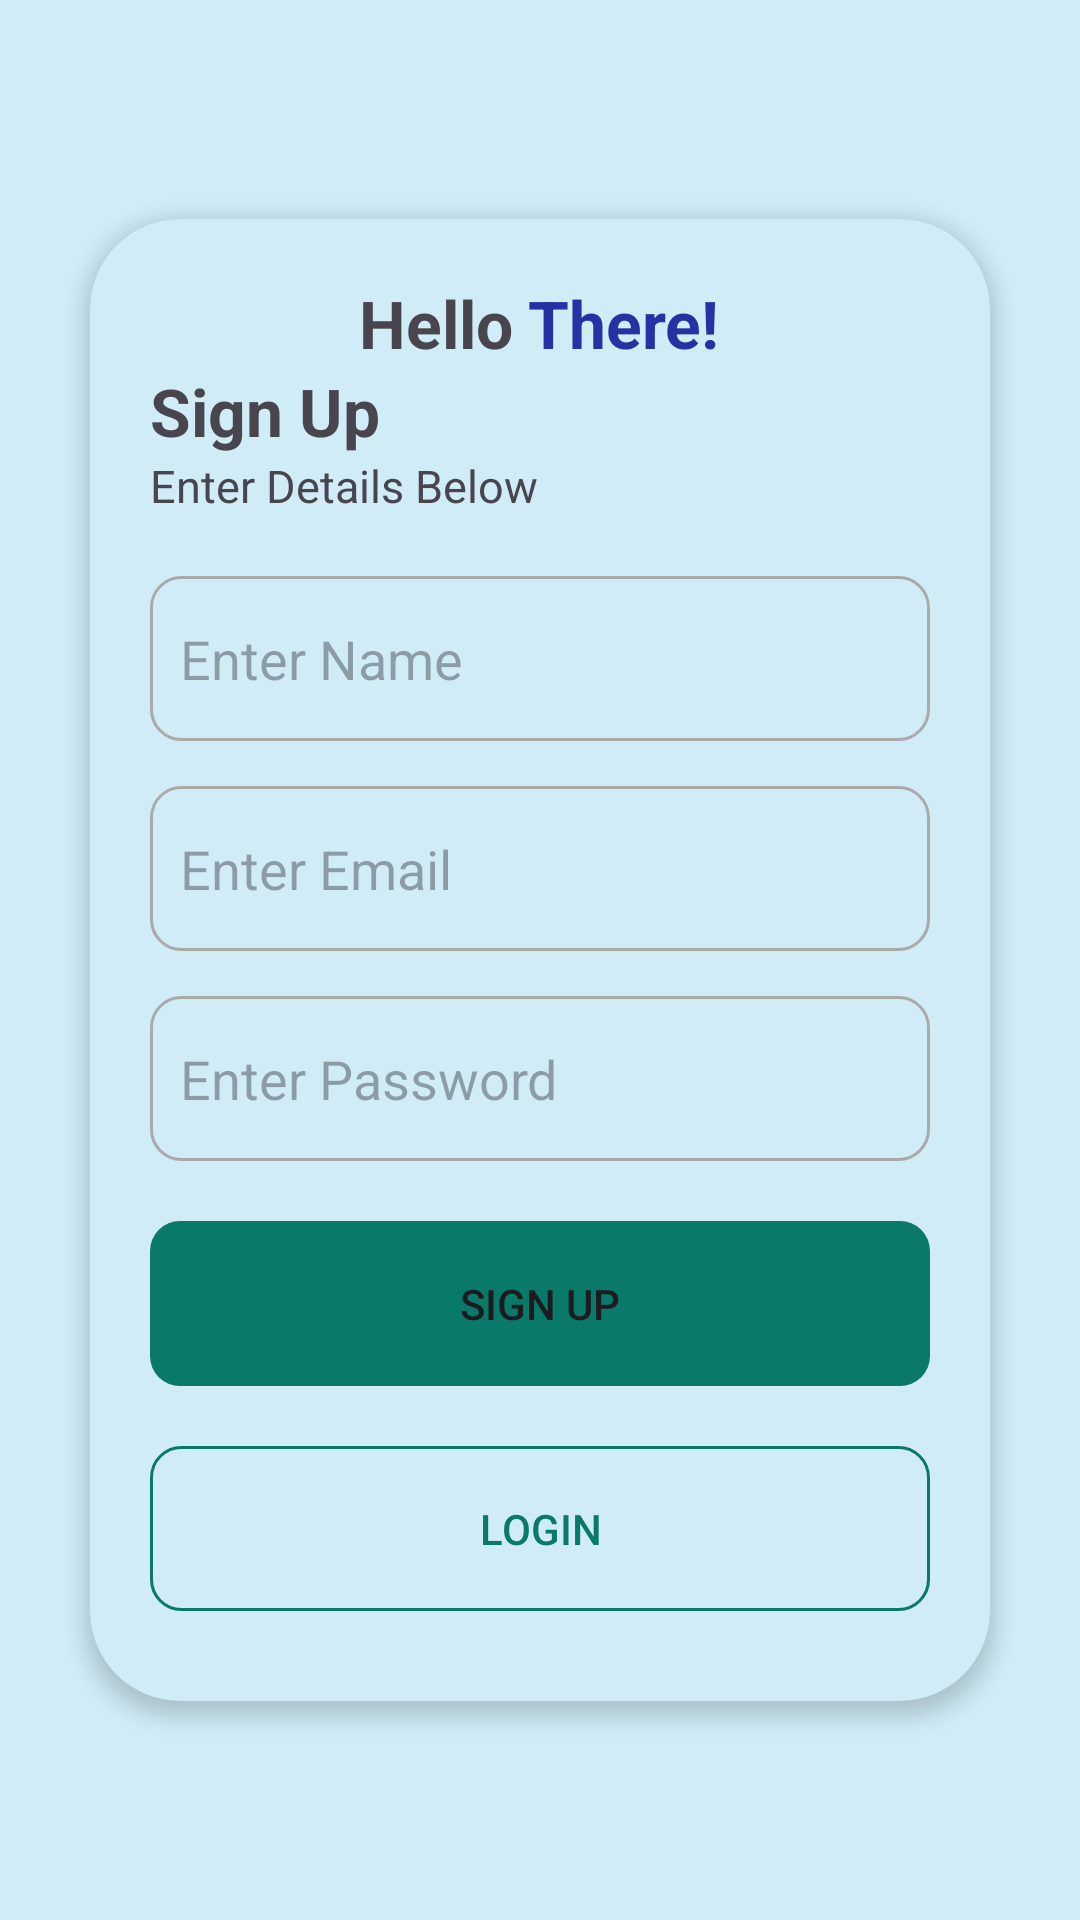

Here is an Android app screen rendered from its layout file. Give the layout XML and the strings, colors and styles it references.
<!-- AndroidManifest.xml: application theme Theme.ToDoList -->
<!-- res/layout/activity_sign_up.xml -->
<?xml version="1.0" encoding="utf-8"?>
<LinearLayout xmlns:android="http://schemas.android.com/apk/res/android"
    xmlns:app="http://schemas.android.com/apk/res-auto"
    xmlns:tools="http://schemas.android.com/tools"
    android:id="@+id/main"
    android:layout_width="match_parent"
    android:layout_height="match_parent"
    android:orientation="vertical"
    android:background="@color/skyBlue"
    tools:context=".UI.SignUp">
    <ScrollView
        android:layout_width="match_parent"
        android:layout_height="match_parent"
        android:fillViewport="true"
        >
        <RelativeLayout
            android:layout_width="match_parent"
            android:layout_height="match_parent"
            >
            <androidx.cardview.widget.CardView
                android:layout_width="match_parent"
                android:layout_height="wrap_content"

                app:cardBackgroundColor="@color/skyBlue"
                android:layout_centerInParent="true"
                app:cardCornerRadius="30dp"
                android:layout_marginHorizontal="30dp"
                app:cardElevation="4dp"
                android:outlineAmbientShadowColor="@color/skyBlue"
                >
                <RelativeLayout
                    android:layout_width="match_parent"
                    android:layout_height="match_parent"
                    >

                    <LinearLayout
                        android:layout_width="wrap_content"
                        android:layout_height="wrap_content"
                        android:orientation="horizontal"
                        android:id="@+id/hello_id_holder"
                        android:layout_marginTop="20dp"
                        android:layout_centerHorizontal="true"
                        >
                        <TextView
                            android:layout_width="wrap_content"
                            android:layout_height="wrap_content"
                            android:text="@string/hello"
                            android:textSize="22sp"
                            android:textStyle="bold"
                            android:layout_marginEnd="5dp"/>
                        <TextView
                            android:layout_width="wrap_content"
                            android:layout_height="wrap_content"
                            android:text="@string/there"
                            android:textSize="22sp"
                            android:textStyle="bold"
                            android:textColor="#2532A4"/>
                    </LinearLayout>
                    <TextView
                        android:id="@+id/signUp_id"
                        android:layout_width="wrap_content"
                        android:layout_height="wrap_content"
                        android:text="@string/signUp"
                        android:layout_below="@id/hello_id_holder"
                        android:textSize="22sp"
                        android:textStyle="bold"
                        android:layout_marginStart="20dp"/>
                    <TextView
                        android:layout_width="wrap_content"
                        android:layout_height="wrap_content"
                        android:id="@+id/credential_id_holder"
                        android:text="@string/credentials"
                        android:layout_below="@id/signUp_id"
                        android:layout_marginStart="20dp"
                        android:textSize="15sp"/>
                    <EditText
                        android:layout_width="match_parent"
                        android:layout_height="55dp"
                        android:id="@+id/name_ET"
                        android:layout_below="@id/credential_id_holder"
                        android:background="@drawable/edittext_bg"
                        android:layout_marginHorizontal="20dp"
                        android:layout_marginTop="20dp"
                        android:hint="Enter Name"
                        android:paddingStart="10dp"/>
                    <EditText
                        android:layout_width="match_parent"
                        android:layout_height="55dp"
                        android:id="@+id/Email_ET"
                        android:layout_below="@id/name_ET"
                        android:background="@drawable/edittext_bg"
                        android:layout_marginHorizontal="20dp"
                        android:layout_marginTop="15dp"
                        android:hint="Enter Email"
                        android:paddingStart="10dp"/>
                    <EditText
                        android:layout_width="match_parent"
                        android:layout_height="55dp"
                        android:id="@+id/pasword_ET"
                        android:layout_below="@id/Email_ET"
                        android:background="@drawable/edittext_bg"
                        android:layout_marginHorizontal="20dp"
                        android:layout_marginTop="15dp"
                        android:hint="Enter Password"
                        android:paddingStart="10dp"/>
                    <Button
                        android:layout_width="match_parent"
                        android:layout_height="55dp"
                        android:id="@+id/btn_signUP"
                        android:text="@string/signUp"
                        android:layout_below="@id/pasword_ET"
                        android:layout_marginTop="20dp"
                        app:backgroundTint="@null"
                        android:background="@drawable/save_btn_bg"
                        android:backgroundTint="@color/grey"
                        android:layout_marginHorizontal="20dp"/>
                    <Button
                        android:layout_width="match_parent"
                        android:layout_height="55dp"
                        android:id="@+id/btn_login"
                        android:text="@string/Login"
                        android:textColor="@color/grey"
                        android:layout_below="@id/btn_signUP"
                        android:layout_marginTop="20dp"
                        app:backgroundTint="@null"
                        android:background="@drawable/loginbtn_bg"
                        android:layout_marginHorizontal="20dp"
                        android:layout_marginBottom="30dp"/>
                    <ProgressBar
                        android:id="@+id/circularProgressBar"
                        android:layout_centerInParent="true"
                        android:layout_width="80dp"
                        android:layout_height="80dp"
                        android:visibility="gone"
                        android:indeterminate="true"
                        />

                </RelativeLayout>
            </androidx.cardview.widget.CardView>
        </RelativeLayout>
    </ScrollView>

</LinearLayout>
<!-- resources referenced by this layout -->
<resources>
  <color name="grey">#097969</color>
  <color name="skyBlue">#cfecf7</color>
  <!-- drawable edittext_bg (drawable) -->
  <?xml version="1.0" encoding="utf-8"?>
  <shape xmlns:android="http://schemas.android.com/apk/res/android">
  <corners android:radius="10dp"/>
      <stroke android:width="1dp"
          android:color="#AAAAAA"/>
  </shape>
  <!-- drawable loginbtn_bg (drawable) -->
  <?xml version="1.0" encoding="utf-8"?>
  <shape xmlns:android="http://schemas.android.com/apk/res/android">
  <corners android:radius="10dp"/>
      <stroke android:color="@color/grey"
          android:width="1dp"
          />
      <solid android:color="@android:color/transparent"/>
  
  </shape>
  <!-- drawable save_btn_bg (drawable) -->
  <?xml version="1.0" encoding="utf-8"?>
  <shape xmlns:android="http://schemas.android.com/apk/res/android">
  <corners android:radius="10dp"/>
  
  </shape>
  <string name="Login">Login</string>
  <string name="credentials">Enter Details Below </string>
  <string name="hello">Hello</string>
  <string name="signUp">Sign Up</string>
  <string name="there">There! </string>
  <style name="Theme.ToDoList" parent="Base.Theme.ToDoList" />
  <style name="Base.Theme.ToDoList" parent="Theme.Material3.DayNight.NoActionBar">
          
          
  
      </style>
</resources>
